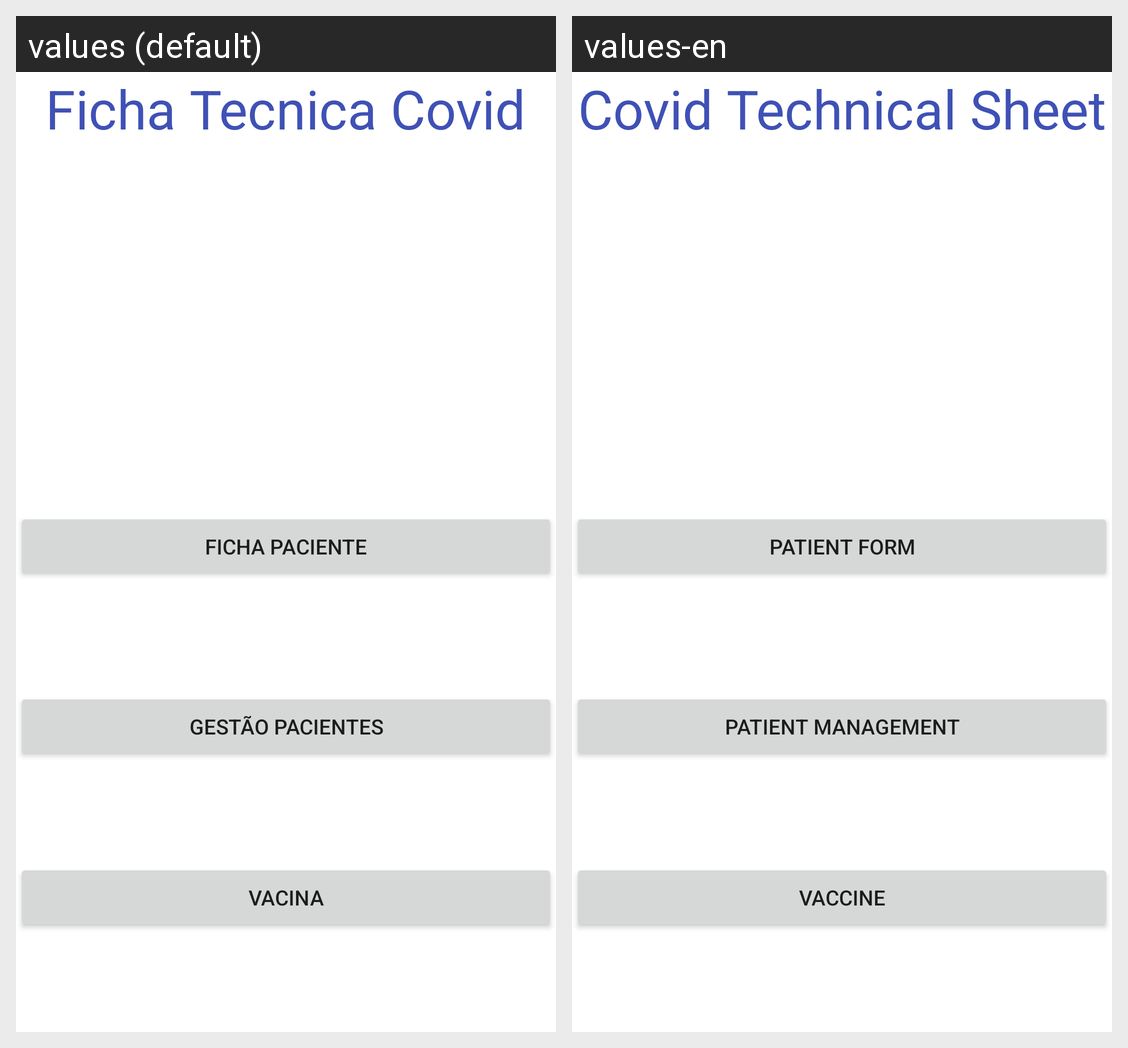

The same Android screen rendered under two of its app's locales, left to right. List the strings drawn on it with the default value and each locale's translation.
Android screen res/layout/fragment_first.xml rendered under 2 locales, left to right: values (default), values-en. Device: Nexus 5 (rendered at 1080×1920; each locale shown at half size, 540×960, under a caption strip naming it); theme Theme.Vacinacao.
Strings drawn on this screen, with the default value and each locale's value (text and hints the layout hard-codes, and strings that could not be matched under every locale, appear in the picture but are not listed):

ficha_tecnica_covid
  values: Ficha Tecnica Covid
  values-en: Covid Technical Sheet

ficha_paciente
  values: Ficha Paciente
  values-en: Patient Form

gest_o_pacientes
  values: Gestão Pacientes
  values-en: Patient Management

Vacina
  values: Vacina
  values-en: Vaccine
